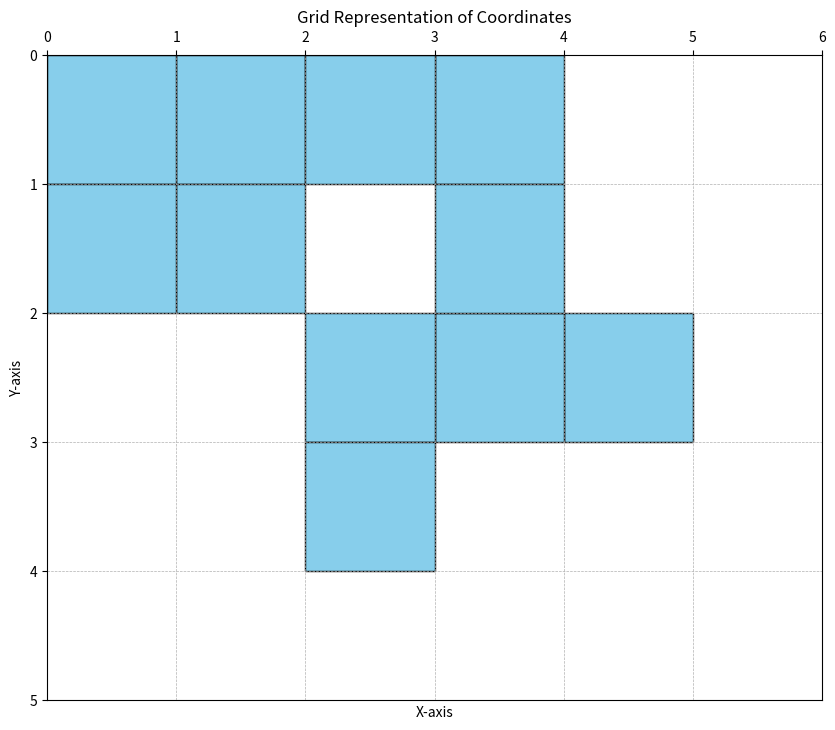

Source code (Python):
# Re-importing libraries and reinitializing the plot since the code state has been reset.
import matplotlib.pyplot as plt

# Coordinates to plot
# [[0, 0], [1, 0], [1, 1], [0, 1], [0, 2], [1, 2], [2, 2], [3, 2], [2, 3], [1, 3], [0, 3], [2, 4]]
# [[0, 4], [1, 4], [1, 5], [0, 5]]
coordinates = [[0, 0], [1, 0], [1, 1], [0, 1], [0, 2], [1, 2], [2, 2], [3, 2], [2, 3], [1, 3], [0, 3], [2, 4]]

#coord_set = set(tuple(coord) for coord in coordinates)
coord_set = [(0, 1), (2, 4), (0, 0), (1, 1), (0, 3), (2, 3), (0, 2), (2, 2), (1, 0), (3, 2), (1, 3)]

# Plot the grid and points
fig, ax = plt.subplots(figsize=(10, 10))

# Draw the grid
max_x = max(y for x, y in coord_set)
max_y = max(x for x, y in coord_set)
ax.set_xlim(0, max_x + 2)
ax.set_ylim(0, max_y + 2)
ax.set_xticks(range(0, max_x + 3))
ax.set_yticks(range(0, max_y + 3))
ax.grid(True, which='both', linestyle='--', linewidth=0.5)

# Draw each point as a square
for (y, x) in coord_set:
    rect = plt.Rectangle((x, y), 1, 1, color="skyblue", ec="black")
    ax.add_patch(rect)

ax.invert_yaxis()
ax.xaxis.tick_top()

# Set aspect ratio and labels
ax.set_aspect('equal')
ax.set_title("Grid Representation of Coordinates")
ax.set_xlabel("X-axis")
ax.set_ylabel("Y-axis")

plt.show()